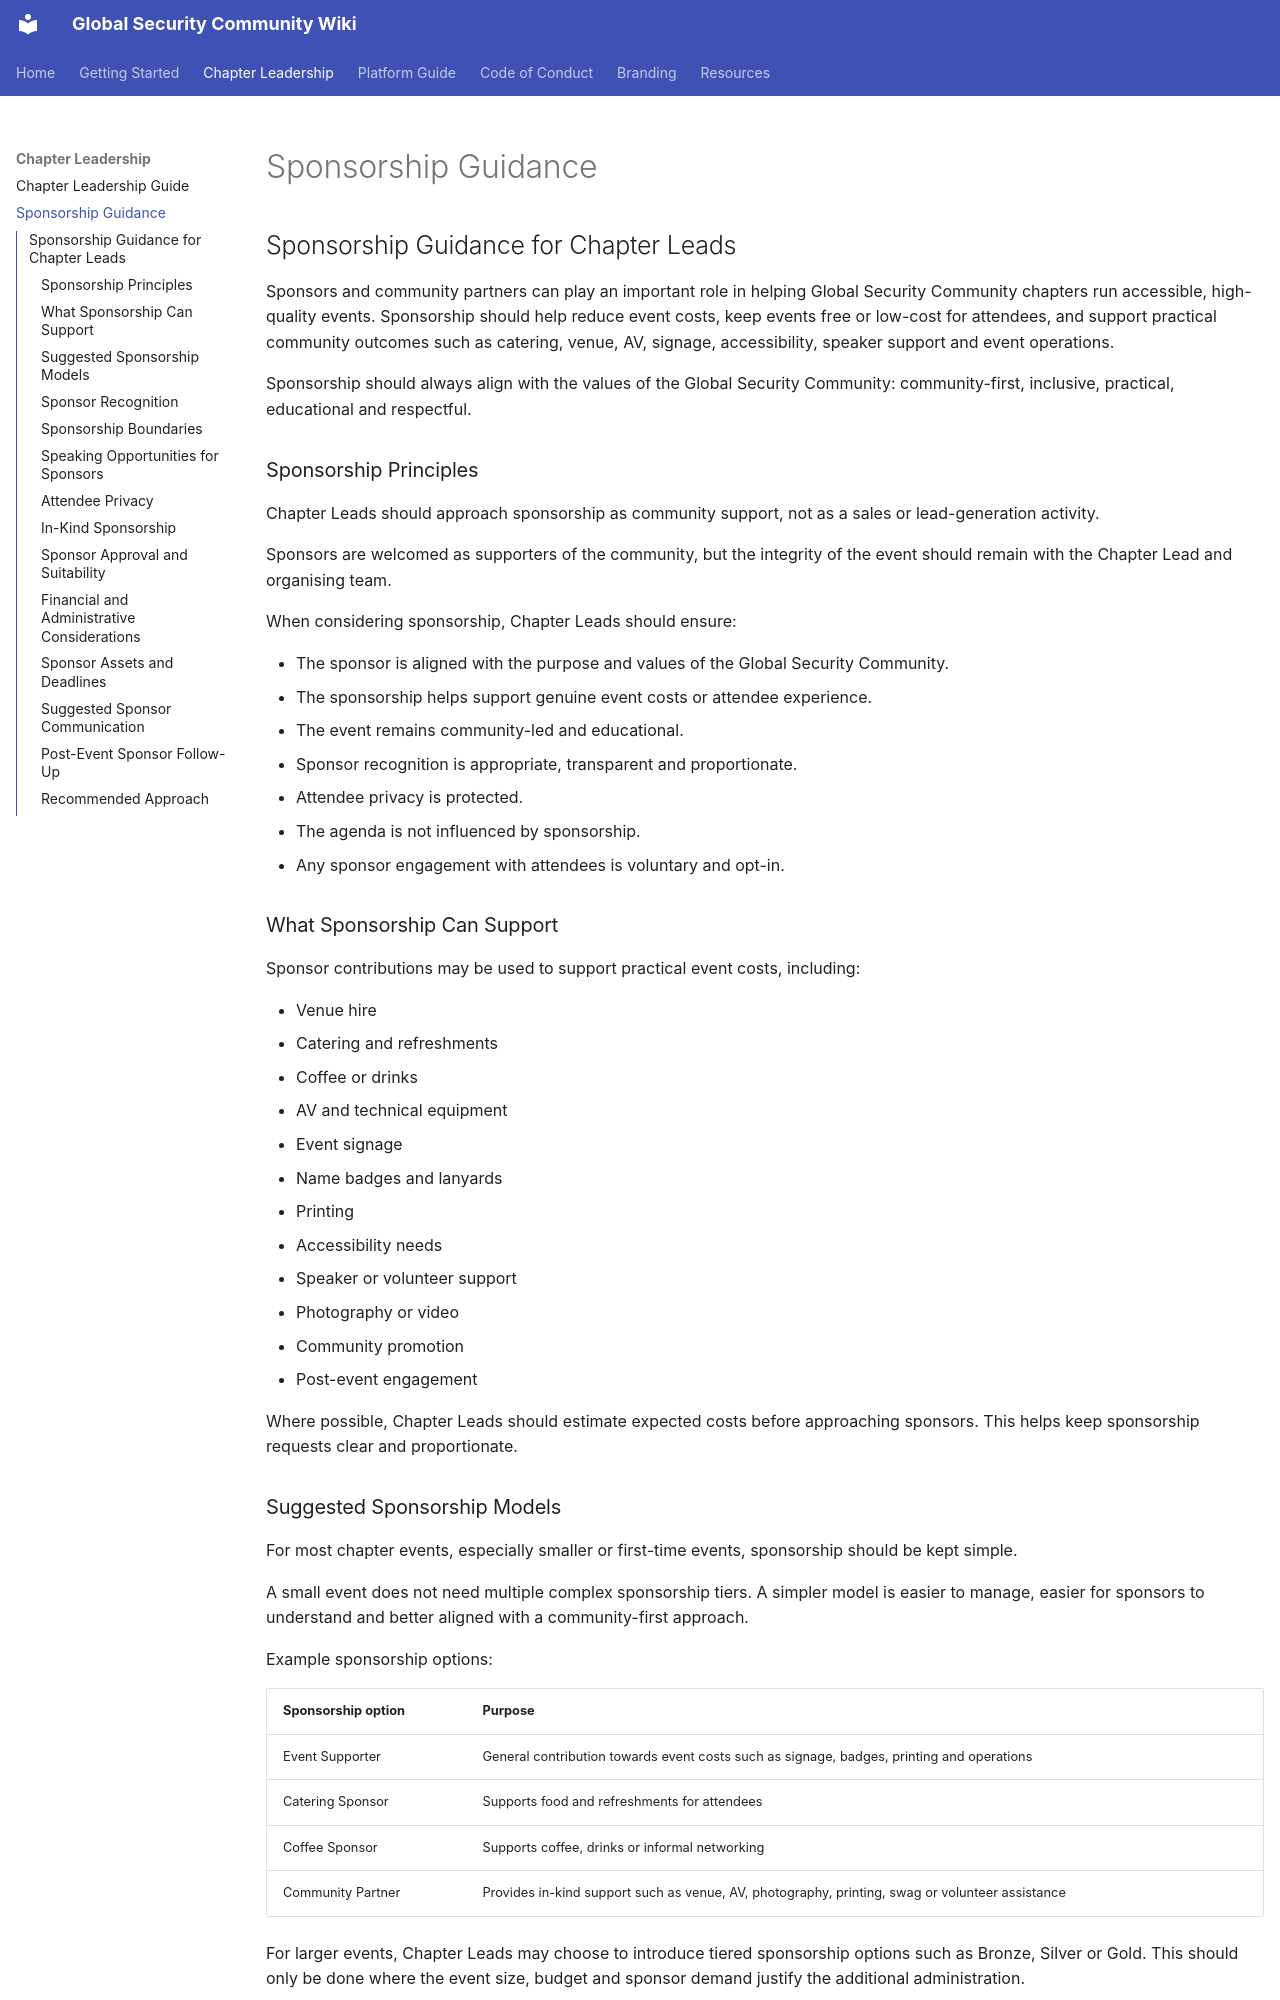

repository: Global-Security-Community/wiki · page: sponsorship-guidance/index.html · generator: mkdocs

## Sponsorship Guidance for Chapter Leads

Sponsors and community partners can play an important role in helping Global Security Community chapters run accessible, high-quality events. Sponsorship should help reduce event costs, keep events free or low-cost for attendees, and support practical community outcomes such as catering, venue, AV, signage, accessibility, speaker support and event operations.

Sponsorship should always align with the values of the Global Security Community: community-first, inclusive, practical, educational and respectful.

### Sponsorship Principles

Chapter Leads should approach sponsorship as community support, not as a sales or lead-generation activity.

Sponsors are welcomed as supporters of the community, but the integrity of the event should remain with the Chapter Lead and organising team.

When considering sponsorship, Chapter Leads should ensure:

* The sponsor is aligned with the purpose and values of the Global Security Community.
* The sponsorship helps support genuine event costs or attendee experience.
* The event remains community-led and educational.
* Sponsor recognition is appropriate, transparent and proportionate.
* Attendee privacy is protected.
* The agenda is not influenced by sponsorship.
* Any sponsor engagement with attendees is voluntary and opt-in.

### What Sponsorship Can Support

Sponsor contributions may be used to support practical event costs, including:

* Venue hire
* Catering and refreshments
* Coffee or drinks
* AV and technical equipment
* Event signage
* Name badges and lanyards
* Printing
* Accessibility needs
* Speaker or volunteer support
* Photography or video
* Community promotion
* Post-event engagement

Where possible, Chapter Leads should estimate expected costs before approaching sponsors. This helps keep sponsorship requests clear and proportionate.
